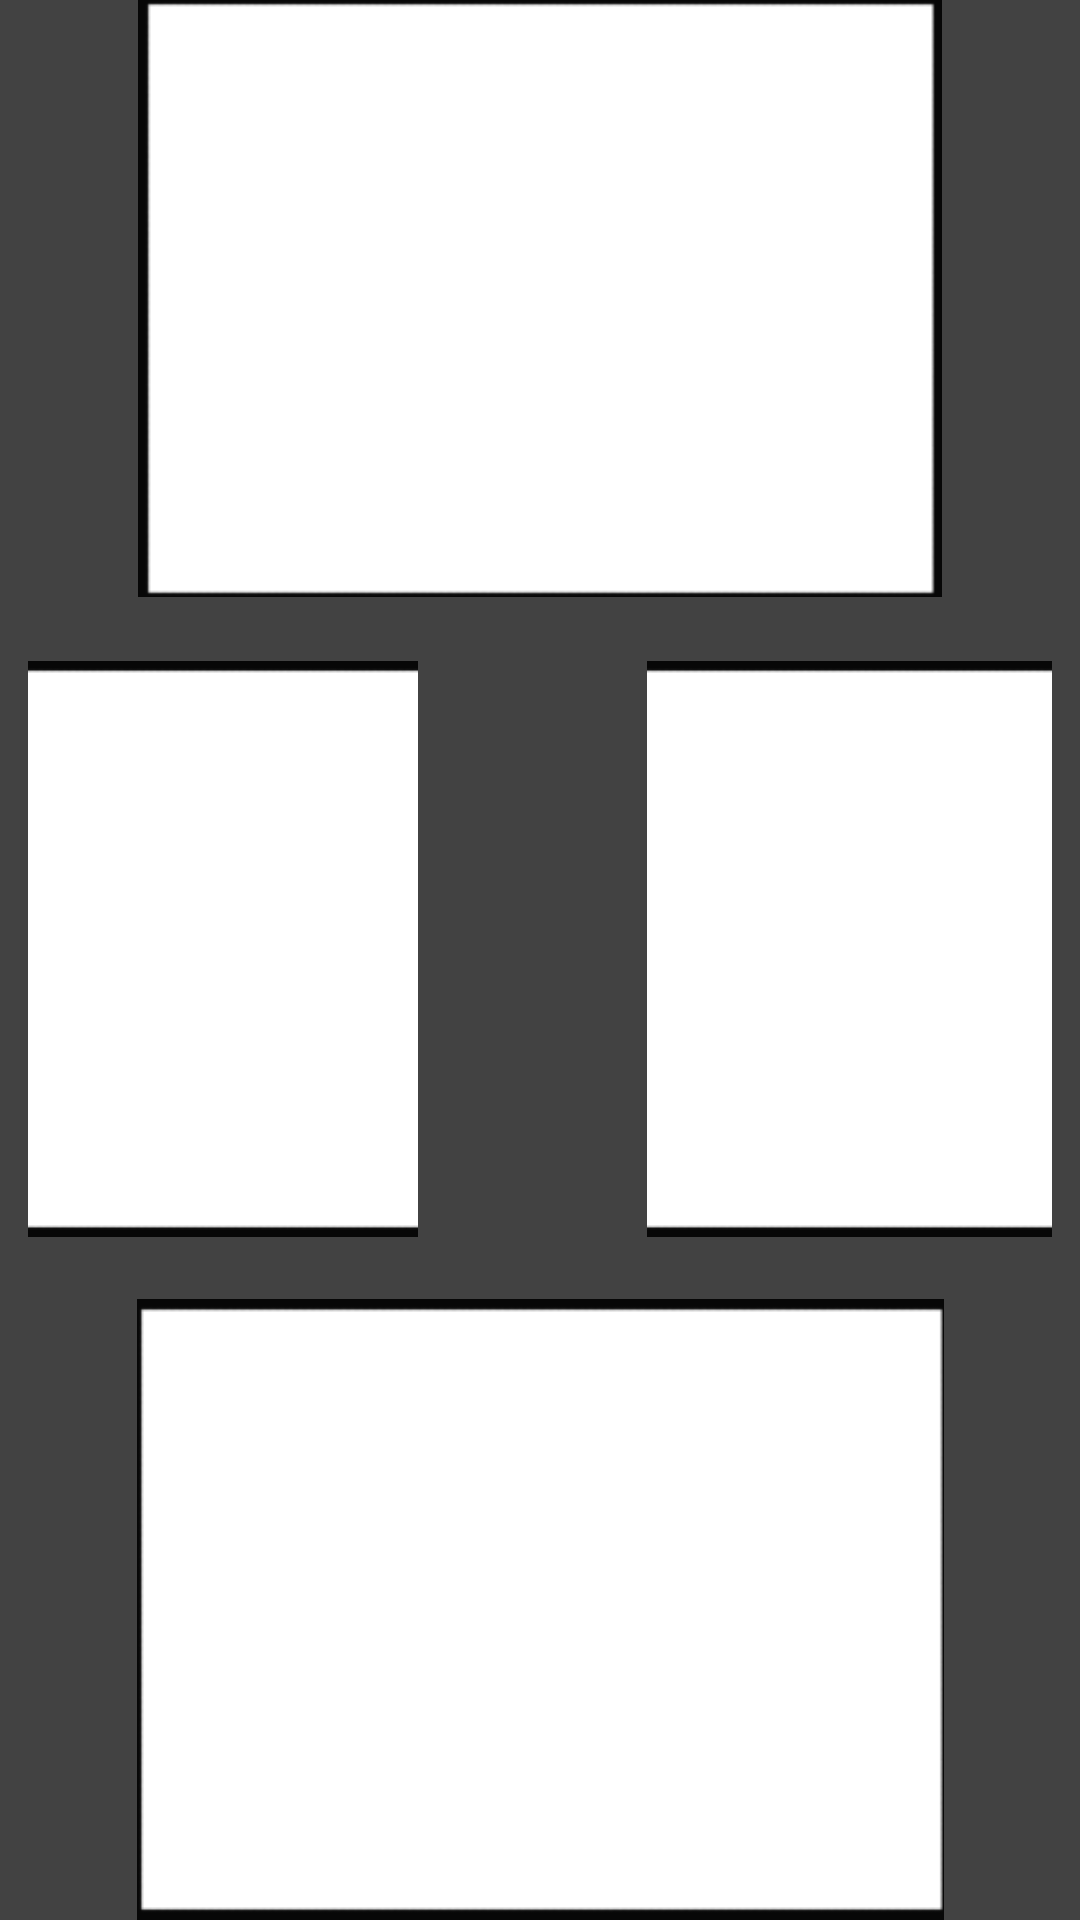

The Android layout XML behind this screen, and the referenced resources:
<!-- AndroidManifest.xml: application theme Theme.ComicStrip_Application -->
<!-- res/layout/fragment__image_layout3.xml -->
<?xml version="1.0" encoding="utf-8"?>
<androidx.constraintlayout.widget.ConstraintLayout xmlns:android="http://schemas.android.com/apk/res/android"
    xmlns:app="http://schemas.android.com/apk/res-auto"
    xmlns:tools="http://schemas.android.com/tools"
    android:layout_width="280dp"
    android:layout_gravity="center"
    android:layout_height="600dp"
    android:background="@color/cardview_dark_background"
    tools:context=".Fragment_ImageLayout3">

    <ImageView
        android:id="@+id/imgPhoto9"
        android:layout_width="268dp"
        android:layout_height="199dp"
        android:scaleType="centerCrop"
        android:src="@drawable/blank_image2"
        app:layout_constraintBottom_toBottomOf="parent"
        app:layout_constraintEnd_toEndOf="parent"
        app:layout_constraintStart_toStartOf="parent"
        app:layout_constraintTop_toTopOf="parent"
        app:layout_constraintVertical_bias="0.0" />

    <ImageView
        android:id="@+id/imgPhoto8"
        android:layout_width="269dp"
        android:layout_height="207dp"
        android:scaleType="centerCrop"
        android:src="@drawable/blank_image2"
        app:layout_constraintBottom_toBottomOf="parent"
        app:layout_constraintEnd_toEndOf="parent"
        app:layout_constraintStart_toStartOf="parent"
        app:layout_constraintTop_toTopOf="parent"
        app:layout_constraintVertical_bias="1.0" />

    <ImageView
        android:id="@+id/imgPhoto6"
        android:layout_width="130dp"
        android:layout_height="192dp"
        android:scaleType="centerCrop"
        android:src="@drawable/blank_image2"
        app:layout_constraintBottom_toBottomOf="parent"
        app:layout_constraintEnd_toEndOf="parent"
        app:layout_constraintHorizontal_bias="0.041"
        app:layout_constraintStart_toStartOf="parent"
        app:layout_constraintTop_toTopOf="parent"
        app:layout_constraintVertical_bias="0.492" />

    <ImageView
        android:id="@+id/imgPhoto7"
        android:layout_width="135dp"
        android:layout_height="192dp"
        android:scaleType="centerCrop"
        android:src="@drawable/blank_image2"
        app:layout_constraintBottom_toBottomOf="parent"
        app:layout_constraintEnd_toEndOf="parent"
        app:layout_constraintHorizontal_bias="0.958"
        app:layout_constraintStart_toStartOf="parent"
        app:layout_constraintTop_toTopOf="parent"
        app:layout_constraintVertical_bias="0.492" />
</androidx.constraintlayout.widget.ConstraintLayout>
<!-- resources referenced by this layout -->
<resources>
  <!-- drawable blank_image2: png bitmap (drawable, 7986 bytes) -->
  <style name="Theme.ComicStrip_Application" parent="Theme.MaterialComponents.DayNight.DarkActionBar">
          
          <item name="colorPrimary">@color/purple_500</item>
          <item name="colorPrimaryVariant">@color/purple_700</item>
          <item name="colorOnPrimary">@color/white</item>
          
          <item name="colorSecondary">@color/teal_200</item>
          <item name="colorSecondaryVariant">@color/teal_700</item>
          <item name="colorOnSecondary">@color/black</item>
          
          <item name="android:statusBarColor" tools:targetApi="l">?attr/colorPrimaryVariant</item>
          
      </style>
  <!-- not gathered from this repository: default colours our renderer supplied (Android Studio template values) -->
  <color name="purple_500">#FF6200EE</color>
  <color name="purple_700">#FF3700B3</color>
  <color name="teal_200">#FF03DAC5</color>
  <color name="teal_700">#FF018786</color>
  <color name="black">#FF000000</color>
  <color name="white">#FFFFFFFF</color>
</resources>
